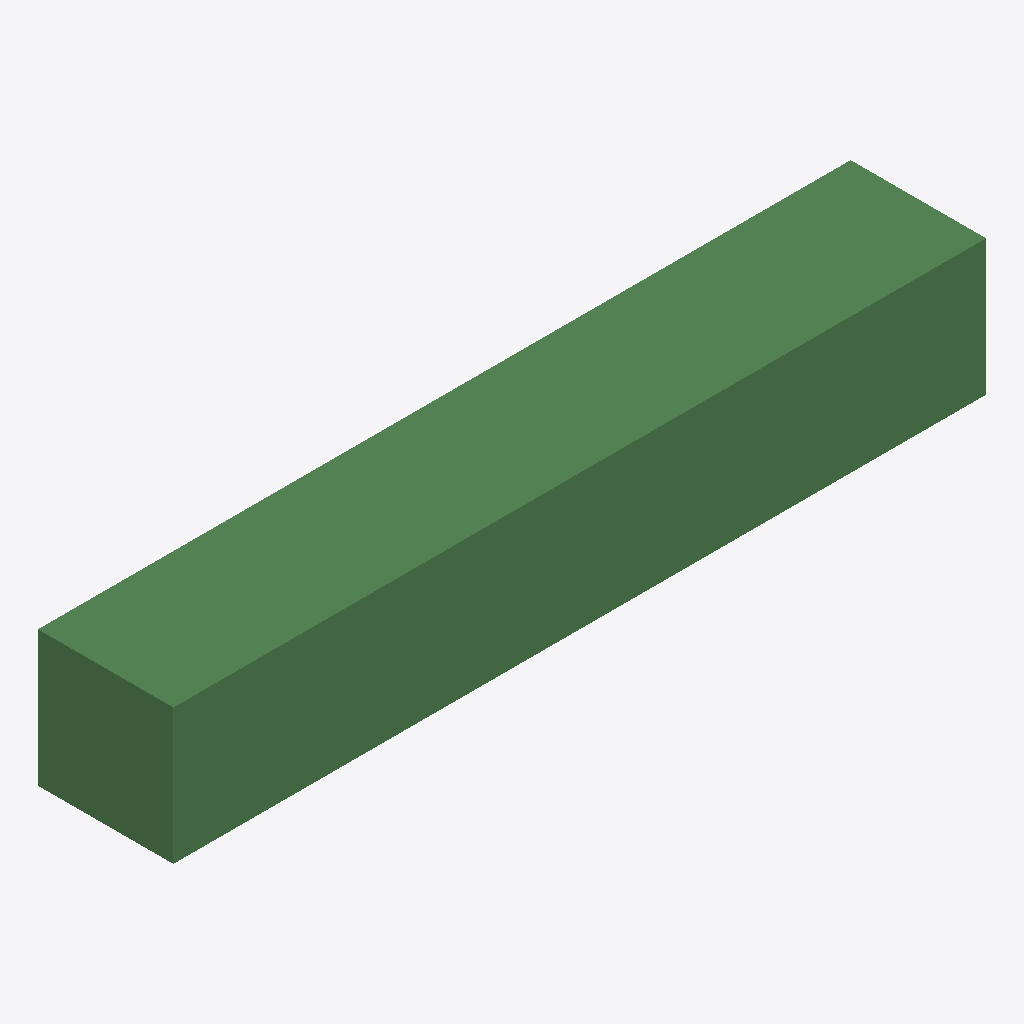
Isometric view of an IFC building model (IFC-SPF (STEP), schema IFC4, length unit metre), seen from the south-west, elements coloured by IFC class: 1 beam (green).
Extent 3.0 m × 0.5 m × 0.5 m (x, y, z). Storeys (1): My Storey at 0.00 m. Elements (1): 1 IfcBeam.

HEADER;
FILE_DESCRIPTION(('ViewDefinition[DesignTransferView]'),'2;1');
FILE_NAME('beam.ifc','2025-05-29T09:32:04+02:00',(),(),'IfcOpenShell v0.7.0-f7c03db75','BlenderBIM 0.0.240422-4efe284','Nobody');
FILE_SCHEMA(('IFC4'));
ENDSEC;
DATA;
#1=IFCPROJECT('0aHAFMjLD6AhFkoERY_Add',$,'My Project',$,$,$,$,(#14,#26),#9);
#30=IFCSITE('2WhyZksUb0FO4IVnKsNVpW',$,'My Site',$,$,#53,$,$,$,$,$,$,$,$);
#36=IFCBUILDING('2k$KPfarfFOxdRpWM6z59i',$,'My Building',$,$,#59,$,$,$,$,$,$);
#42=IFCBUILDINGSTOREY('32E9hxjrTAwPqM6wHTtJBv',$,'My Storey',$,$,#65,$,$,$,$);
#72=IFCBEAM('0lPB5HLj91MgrRjJLNzreW',$,'Beam',$,$,#81,#85,$,$);
ENDSEC;
